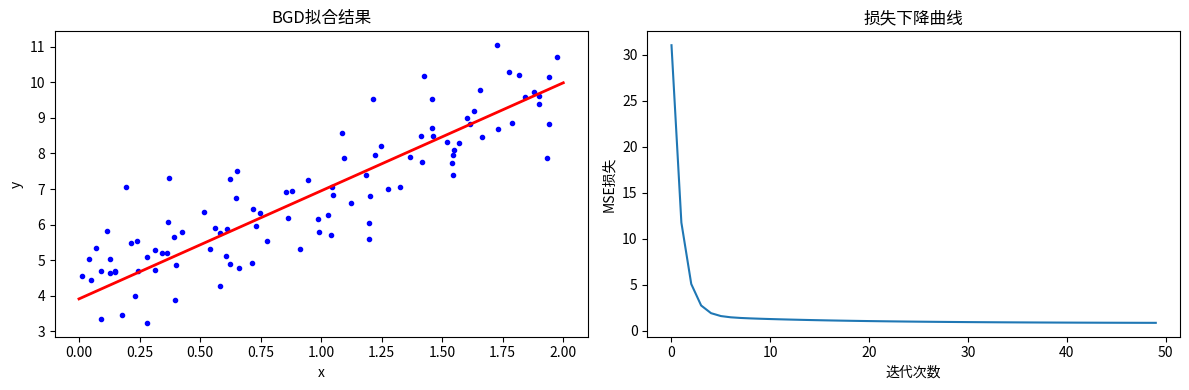

This chart was generated by the following Python code:
import numpy as np
import matplotlib.pyplot as plt

# 生成数据
np.random.seed(42)
X = 2 * np.random.rand(100, 1)
y = 4 + 3 * X + np.random.randn(100, 1)

# 添加偏置列
X_b = np.c_[np.ones((100, 1)), X]

# 用于绘图的x范围
X_new = np.array([[0], [2]])
X_new_b = np.c_[np.ones((2, 1)), X_new]

# BGD参数
eta = 0.1  # 学习率
n_iterations = 50  # 迭代次数
m = len(X_b)
theta = np.random.randn(2, 1)  # 随机初始化

# 存储损失历史
loss_history = []

# 训练
for iteration in range(n_iterations):
    # 计算预测值
    y_pred = X_b.dot(theta)

    # 计算损失（MSE）
    loss = np.mean((y_pred - y) ** 2)
    loss_history.append(loss)

    # 计算梯度
    gradients = 2 / m * X_b.T.dot(y_pred - y)

    # 更新参数
    theta = theta - eta * gradients

print(f"真实值: 截距=4, 斜率=3")
print(f"BGD结果: 截距={theta[0][0]:.2f}, 斜率={theta[1][0]:.2f}")

# 可视化
plt.figure(figsize=(12, 4))

plt.subplot(1, 2, 1)
plt.plot(X, y, 'b.')
plt.plot(X_new, X_new_b.dot(theta), 'r-', linewidth=2)
plt.xlabel('x')
plt.ylabel('y')
plt.title('BGD拟合结果')

plt.subplot(1, 2, 2)
plt.plot(loss_history)
plt.xlabel('迭代次数')
plt.ylabel('MSE损失')
plt.title('损失下降曲线')

plt.tight_layout()
plt.show()
